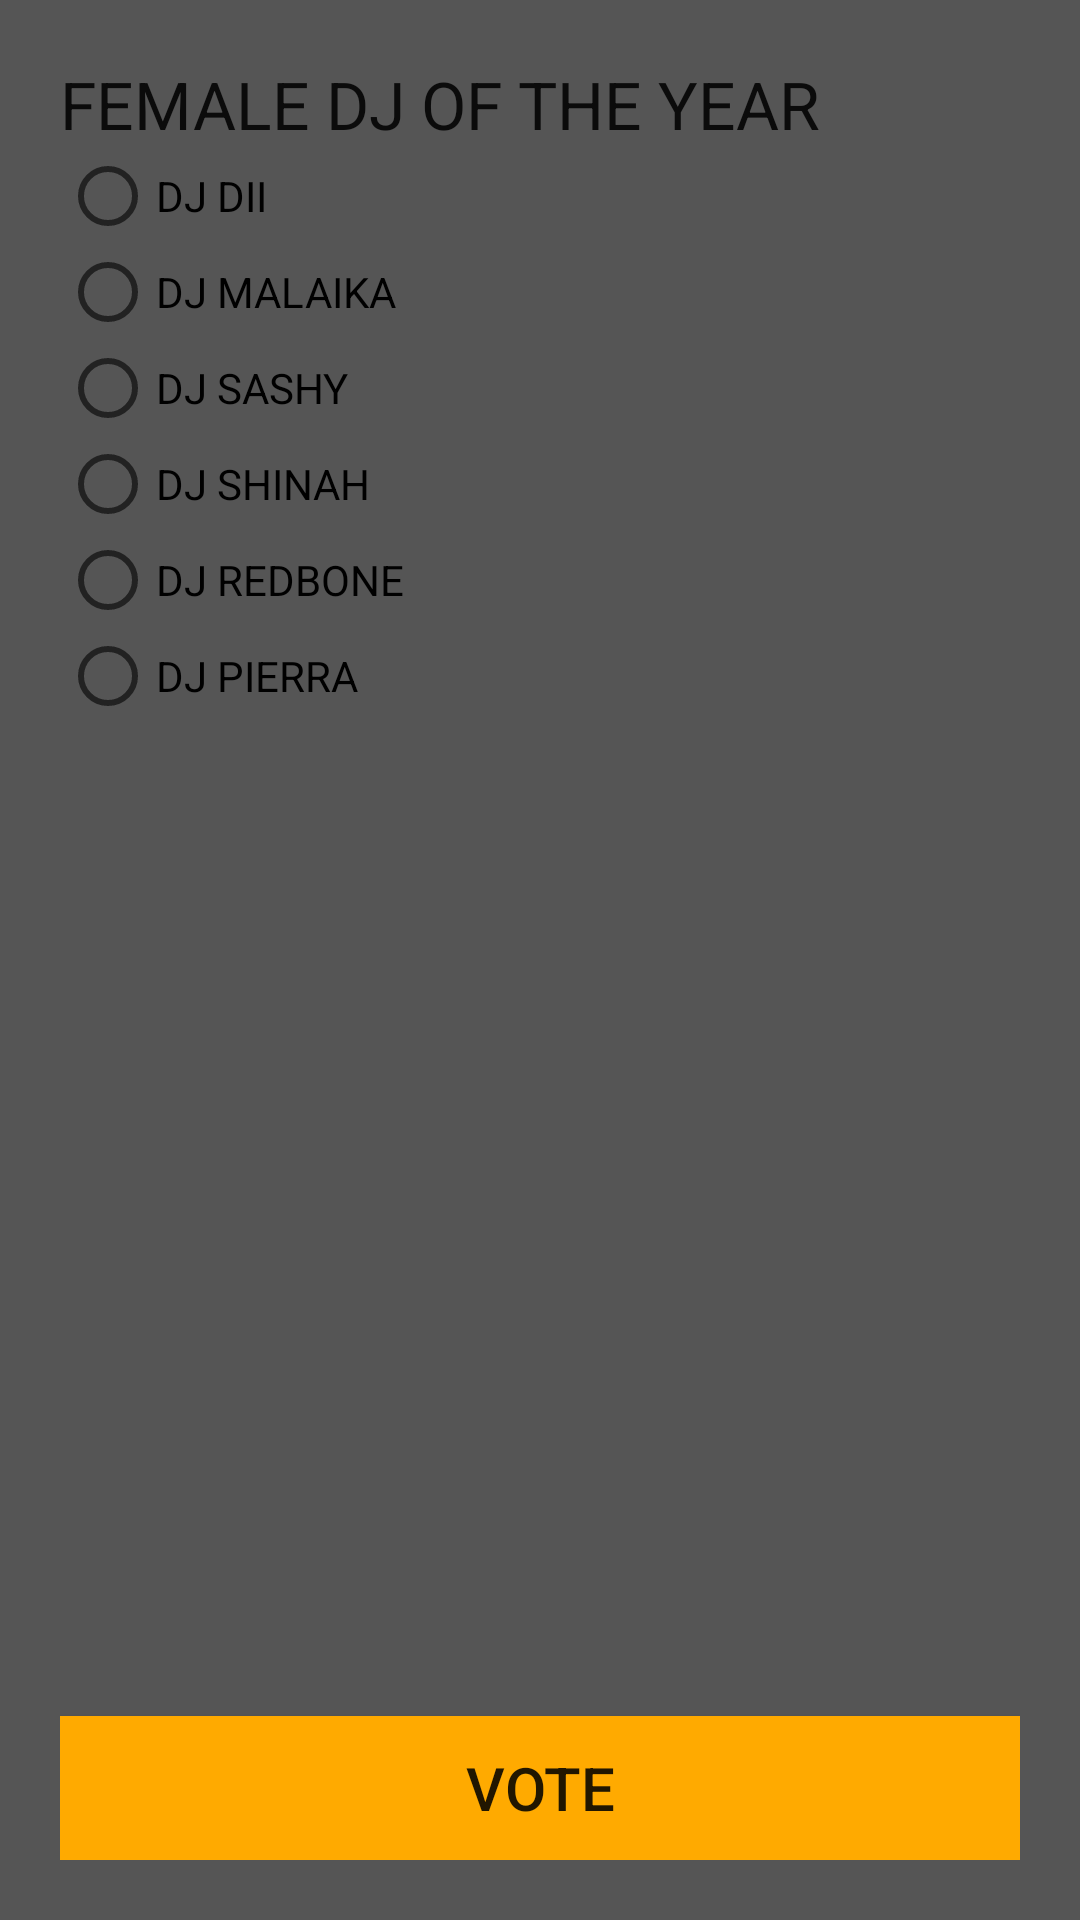

This screen was rendered from an Android layout file. Write that file and the resources it references.
<!-- AndroidManifest.xml: application theme AppTheme -->
<!-- res/layout/cat_fifteen.xml -->
<LinearLayout xmlns:android="http://schemas.android.com/apk/res/android"
    android:layout_width="fill_parent"
    android:layout_height="match_parent"
    android:orientation="vertical"
    android:background="#555"
    android:padding="20dp">

    <TextView
        android:layout_width="fill_parent"
        android:layout_height="wrap_content"
        android:text="FEMALE DJ OF THE YEAR"
        android:textAppearance="?android:attr/textAppearanceLarge"
        android:id="@+id/textView2" />

    <RadioGroup
        android:id="@+id/radioGroup"
        android:layout_width="fill_parent"
        android:layout_height="wrap_content"
        android:orientation="vertical">

        <RadioButton
            android:id="@+id/radioButton1"
            android:layout_width="fill_parent"
            android:layout_height="wrap_content"
            android:text="DJ DII" />

        <RadioButton
            android:id="@+id/radioButton2"
            android:layout_width="fill_parent"
            android:layout_height="wrap_content"
            android:text="DJ MALAIKA" />

        <RadioButton
            android:id="@+id/radioButton3"
            android:layout_width="fill_parent"
            android:layout_height="wrap_content"
            android:text="DJ SASHY" />

        <RadioButton
            android:id="@+id/radioButton4"
            android:layout_width="fill_parent"
            android:layout_height="wrap_content"
            android:text="DJ SHINAH" />
        <RadioButton
            android:id="@+id/radioButton5"
            android:layout_width="fill_parent"
            android:layout_height="wrap_content"
            android:text="DJ REDBONE" />

        <RadioButton
            android:id="@+id/radioButton6"
            android:layout_width="fill_parent"
            android:layout_height="wrap_content"
            android:text="DJ PIERRA" />

    </RadioGroup>

    <LinearLayout
        android:layout_width="fill_parent"
        android:gravity="bottom"
        android:layout_height="match_parent"
        android:orientation="horizontal">

        <Button
            android:id="@+id/voteBtn"
            android:layout_width="match_parent"
            android:layout_height="wrap_content"
            android:background="@color/orange"
            android:layout_centerHorizontal="true"
            android:textSize="20sp"
            android:text="Vote" />

    </LinearLayout>
</LinearLayout>
<!-- resources referenced by this layout -->
<resources>
  <color name="orange">#FA0</color>
  <style name="AppTheme" parent="Theme.AppCompat.Light.NoActionBar">
          <item name="windowNoTitle">true</item>
          <item name="windowActionBar">false</item>
          <item name="colorPrimary">@color/ColorPrimary</item>
          <item name="colorPrimaryDark">@color/ColorPrimaryDark</item>
          <item name="colorAccent">@color/colorAccent</item>
      </style>
  <color name="ColorPrimary">#D4AF37</color>
  <color name="ColorPrimaryDark">#7c661e</color>
  <color name="colorAccent">#FA0</color>
</resources>
